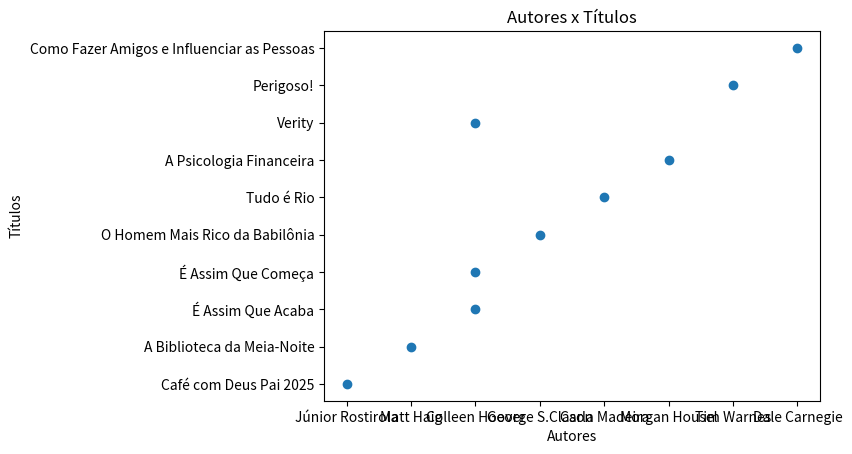

Here is the Python script that generated this plot:
import matplotlib.pyplot as plt
import pandas as pd


# Criando um dicionário básico:
Livro = {'Títulos': ['Café com Deus Pai 2025','A Biblioteca da Meia-Noite','É Assim Que Acaba','É Assim Que Começa','O Homem Mais Rico da Babilônia','Tudo é Rio','A Psicologia Financeira','Verity','Perigoso!','Como Fazer Amigos e Influenciar as Pessoas'],
         'Autores':['Júnior Rostirola','Matt Haig','Colleen Hoover','Colleen Hoover','George S.Clason','Carla Madeira','Morgan Housel','Colleen Hoover','Tim Warnes','Dale Carnegie'],
        'Idioma Original':['Português','Inglês','Inglês','Inglês','Inglês','Português','Inglês','Inglês','Inglês','Inglês']}

# Vamos criar um dataframe do dicionário:
dataframe = pd.DataFrame(Livro, columns=['Títulos', 'Autores', 'Idioma Original'])

x = dataframe.Autores
y = dataframe.Títulos

plt.xlabel('Autores')
plt.ylabel('Títulos')
plt.title('Autores x Títulos')

plt.scatter(x,y)


plt.show()
